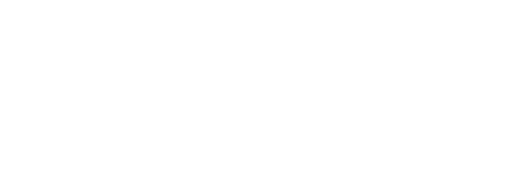
t = 0.00 s
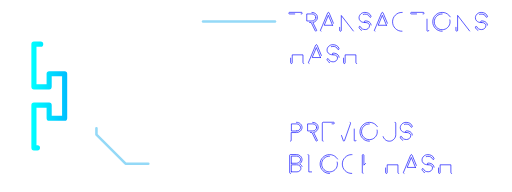
t = 0.71 s
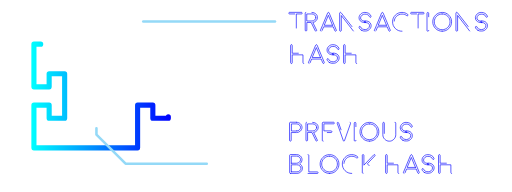
t = 1.42 s
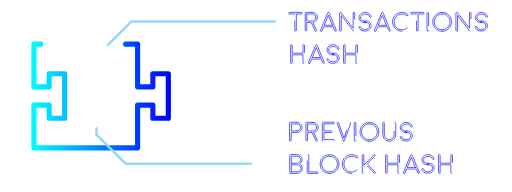
t = 2.13 s
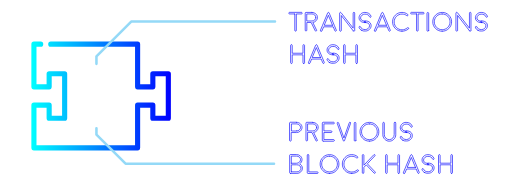
t = 2.83 s
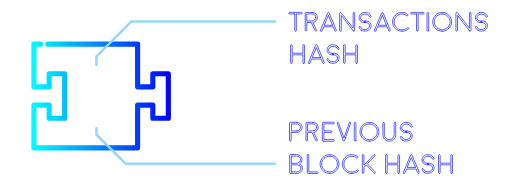
t = 3.00 s

The animated SVG that drew these frames (rendered in a browser with its animation timeline set to each time). Animation: 2 CSS @keyframes rules; one cycle of 3.00 s.

<!--?xml version="1.0" encoding="utf-8"?-->
<!-- Generator: Adobe Illustrator 18.0.0, SVG Export Plug-In . SVG Version: 6.00 Build 0)  -->

<svg version="1.1" id="Layer_1" xmlns="http://www.w3.org/2000/svg" xmlns:xlink="http://www.w3.org/1999/xlink" x="0px" y="0px" viewBox="0 0 800 300" enable-background="new 0 0 800 300" xml:space="preserve" style="">
<linearGradient id="SVGID_1_" gradientUnits="userSpaceOnUse" x1="49" y1="150" x2="267" y2="150">
	<stop offset="0" style="stop-color:#00FFFF"></stop>
	<stop offset="1" style="stop-color:#0000FF"></stop>
</linearGradient>
<path fill="none" stroke="url(#SVGID_1_)" stroke-width="8" stroke-linecap="round" stroke-linejoin="round" stroke-miterlimit="10" d="M63.6,69L53,69L53,135.7L76.8,135.7L76.8,115.3L101,115.3L101,184.7L76.8,184.7L76.8,164.3L53,164.3L53,231L215,231L215,164.3L
	238.8,164.3L238.8,184.7L263,184.7L263,115.3L238.8,115.3L238.8,135.7L215,135.7L215,69L74.5,69" class="FJraDLmA_0"></path>
<path fill="none" width="331.5" height="99.3" d="M450.5 19.3 L782 19.3 L782 118.6 L450.5 118.6 Z" class="FJraDLmA_1"></path>
<text transform="matrix(1 0 0 1 450.5 48.7824)" display="none"><tspan x="0" y="0" display="inline" fill="none" stroke="#0000FF" stroke-linecap="round" stroke-linejoin="round" stroke-miterlimit="10" font-family="'Moon-Light'" font-size="42">transactions </tspan><tspan x="0" y="50.4" display="inline" fill="none" stroke="#0000FF" stroke-linecap="round" stroke-linejoin="round" stroke-miterlimit="10" font-family="'Moon-Light'" font-size="42">hash</tspan></text>
<g>
	<path fill="none" stroke="#0000FF" stroke-linecap="round" stroke-linejoin="round" stroke-miterlimit="10" d="M463.3,191.1
		c2.4,0,4.4,0.8,6.1,2.4c1.7,1.6,2.5,3.4,2.5,5.6c0,2.1-0.8,4-2.4,5.5c-1.6,1.5-3.5,2.4-5.8,2.5c-0.1,0-0.1,0-0.2,0h-0.2
		c0,0-0.1,0-0.1,0c0,0,0,0-0.1,0h-8.1v12.2c0,0.3-0.1,0.6-0.4,0.9c-0.2,0.2-0.5,0.4-0.9,0.4s-0.6-0.1-0.9-0.4
		c-0.2-0.2-0.4-0.5-0.4-0.9v-27c0-0.3,0.1-0.6,0.4-0.9c0.2-0.2,0.5-0.4,0.9-0.4H463.3z M463.5,204.7c1.7,0,3.1-0.6,4.3-1.7
		c1.2-1.1,1.8-2.4,1.8-3.9c0-1.5-0.6-2.8-1.8-3.9s-2.7-1.6-4.4-1.6h-8.1v11.1H463.5z" class="FJraDLmA_2"></path>
	<path fill="none" stroke="#0000FF" stroke-linecap="round" stroke-linejoin="round" stroke-miterlimit="10" d="M488.6,191.2
		c2.4,0,4.4,0.8,6.1,2.3c1.7,1.5,2.5,3.4,2.5,5.6c0,1.9-0.7,3.7-2.1,5.1c-1.3,1.5-3,2.4-5.1,2.7l5.8,11.9c0.2,0.3,0.2,0.6,0.1,0.9
		s-0.3,0.5-0.6,0.7c-0.2,0.1-0.3,0.1-0.5,0.1c-0.5,0-0.9-0.2-1.1-0.7l-6.3-12.9h-6.8v12.1c0,0.3-0.1,0.6-0.4,0.9
		c-0.2,0.2-0.5,0.3-0.9,0.3c-0.3,0-0.6-0.1-0.9-0.3c-0.2-0.2-0.3-0.5-0.3-0.9v-26.7c0-0.3,0.1-0.6,0.3-0.9c0.2-0.2,0.5-0.3,0.9-0.3
		H488.6z M494.8,199.1c0-1.5-0.6-2.8-1.8-3.9c-1.2-1.1-2.7-1.6-4.3-1.6h-8.1v11h8.2c1.7,0,3.1-0.6,4.2-1.6
		C494.2,201.9,494.8,200.6,494.8,199.1z" class="FJraDLmA_3"></path>
	<path fill="none" stroke="#0000FF" stroke-linecap="round" stroke-linejoin="round" stroke-miterlimit="10" d="M504.9,220.6
		c-0.3,0-0.6-0.1-0.9-0.4c-0.2-0.2-0.4-0.5-0.4-0.9v-27c0-0.3,0.1-0.6,0.4-0.9c0.2-0.3,0.5-0.4,0.9-0.4l16.3,0
		c0.3,0,0.6,0.1,0.9,0.4c0.2,0.2,0.4,0.5,0.4,0.9c0,0.3-0.1,0.6-0.4,0.9c-0.2,0.2-0.5,0.3-0.9,0.3l-15.1,0v11h11.3
		c0.3,0,0.6,0.1,0.9,0.4c0.2,0.2,0.4,0.5,0.4,0.9s-0.1,0.6-0.4,0.9c-0.2,0.2-0.5,0.4-0.9,0.4h-11.3v11h15.1c0.3,0,0.6,0.1,0.9,0.4
		c0.2,0.2,0.4,0.5,0.4,0.9s-0.1,0.6-0.4,0.9c-0.2,0.2-0.5,0.4-0.9,0.4H504.9z" class="FJraDLmA_4"></path>
	<path fill="none" stroke="#0000FF" stroke-linecap="round" stroke-linejoin="round" stroke-miterlimit="10" d="M547.1,191.2
		c0.3,0.1,0.5,0.3,0.7,0.6c0.1,0.3,0.2,0.6,0,0.9l-9.5,27c0,0,0,0,0,0.1c0,0,0,0,0,0.1c0,0.1-0.1,0.1-0.1,0.1c0,0.1,0,0.1,0,0
		c0,0.1-0.1,0.1-0.1,0.2c0,0,0,0,0,0c0,0-0.1,0.1-0.1,0.1c0,0-0.1,0-0.1,0c0,0-0.1,0.1-0.1,0.1h0l0,0c0,0,0,0,0,0s-0.1,0-0.1,0
		c-0.1,0-0.1,0-0.1,0c-0.1,0-0.1,0-0.2,0c-0.1,0-0.1,0-0.2,0c0,0,0,0-0.1,0c-0.1,0-0.1,0-0.1,0c0,0,0,0,0,0l0,0h0
		c-0.1,0-0.1-0.1-0.2-0.1c0,0,0,0-0.1,0c0,0-0.1-0.1-0.1-0.1c0,0-0.1-0.1,0,0c-0.1-0.1-0.1-0.1-0.1-0.2l0,0v0c0,0-0.1-0.1-0.1-0.1
		c0,0,0,0,0-0.1c0-0.1,0-0.1,0-0.1l-9.5-27c-0.1-0.3-0.1-0.6,0-0.9c0.2-0.3,0.4-0.5,0.7-0.6c0.3-0.1,0.6-0.1,0.9,0.1
		c0.3,0.1,0.5,0.4,0.6,0.7l8.3,23.7l8.3-23.7c0.1-0.3,0.3-0.6,0.6-0.7c0.3-0.2,0.5-0.2,0.5-0.2S546.8,191.1,547.1,191.2z" class="FJraDLmA_5"></path>
	<path fill="none" stroke="#0000FF" stroke-linecap="round" stroke-linejoin="round" stroke-miterlimit="10" d="M556.1,219.3
		c0,0.3-0.1,0.6-0.4,0.9c-0.2,0.2-0.5,0.4-0.9,0.4s-0.6-0.1-0.9-0.4c-0.2-0.2-0.4-0.5-0.4-0.9v-26.9c0-0.3,0.1-0.6,0.4-0.9
		c0.2-0.2,0.5-0.4,0.9-0.4s0.6,0.1,0.9,0.4c0.2,0.2,0.4,0.5,0.4,0.9V219.3z" class="FJraDLmA_6"></path>
	<path fill="none" stroke="#0000FF" stroke-linecap="round" stroke-linejoin="round" stroke-miterlimit="10" d="M577.2,220.6
		c-4.1,0-7.5-1.4-10.4-4.3s-4.3-6.3-4.3-10.4s1.4-7.5,4.3-10.4s6.3-4.3,10.4-4.3s7.5,1.4,10.4,4.3s4.3,6.3,4.3,10.4
		s-1.4,7.5-4.3,10.4S581.2,220.6,577.2,220.6z M577.2,193.6c-3.4,0-6.3,1.2-8.7,3.6c-2.4,2.4-3.6,5.3-3.6,8.7s1.2,6.3,3.6,8.7
		s5.3,3.6,8.7,3.6s6.3-1.2,8.7-3.6c2.4-2.4,3.6-5.3,3.6-8.7s-1.2-6.3-3.6-8.7C583.4,194.8,580.5,193.6,577.2,193.6z" class="FJraDLmA_7"></path>
	<path fill="none" stroke="#0000FF" stroke-linecap="round" stroke-linejoin="round" stroke-miterlimit="10" d="M617.2,191.2
		c0.3,0,0.6,0.1,0.9,0.3c0.2,0.2,0.3,0.5,0.3,0.9v18.1c0,2.8-1,5.1-3,7.1s-4.3,3-7.1,3s-5.1-1-7.1-3s-3-4.3-3-7.1v-18.1
		c0-0.3,0.1-0.6,0.3-0.9s0.5-0.3,0.9-0.3c0.3,0,0.6,0.1,0.8,0.3s0.3,0.5,0.3,0.9v18.1c0,2.1,0.8,3.9,2.3,5.4
		c1.5,1.5,3.3,2.3,5.4,2.3c2.1,0,3.9-0.8,5.4-2.3c1.5-1.5,2.3-3.3,2.3-5.4v-18.1c0-0.3,0.1-0.6,0.3-0.9S616.9,191.2,617.2,191.2z" class="FJraDLmA_8"></path>
	<path fill="none" stroke="#0000FF" stroke-linecap="round" stroke-linejoin="round" stroke-miterlimit="10" d="M634.7,207.1
		c-3.3,0-5.8-1-7.4-2.7c-1.3-1.4-2-3.1-1.9-4.9c0.1-2.3,1-4.3,2.8-5.9c1.8-1.6,3.8-2.4,6.3-2.4c2.2,0,4.1,0.5,5.8,1.4
		c2,1.1,3.3,2.6,3.9,4.7c0.1,0.3,0,0.6-0.1,0.9c-0.2,0.3-0.4,0.5-0.8,0.6c-0.3,0.1-0.6,0.1-0.9-0.1c-0.3-0.2-0.5-0.4-0.6-0.7
		c-0.4-1.4-1.3-2.5-2.9-3.2c-1.3-0.6-2.8-0.9-4.4-0.9c-1.8,0-3.3,0.6-4.6,1.7s-2,2.6-2.1,4.2c-0.1,1.2,0.4,2.2,1.2,3.1
		c1.2,1.3,3.1,1.9,5.7,2c0.3,0,0.6,0.1,0.9,0.4c0.2,0.2,0.3,0.5,0.3,0.9c0,0.3-0.1,0.6-0.4,0.8C635.3,206.9,635,207.1,634.7,207.1
		L634.7,207.1z M629.3,219.2c-2-1.1-3.3-2.6-3.9-4.7c-0.1-0.3,0-0.6,0.1-0.9c0.2-0.3,0.4-0.5,0.8-0.6c0.3-0.1,0.6,0,0.9,0.1
		c0.3,0.2,0.5,0.4,0.6,0.7c0.4,1.4,1.3,2.5,2.9,3.3c1.3,0.6,2.8,0.9,4.4,0.9c1.8,0,3.3-0.6,4.6-1.7s2-2.5,2.1-4.2
		c0.1-1.2-0.4-2.2-1.2-3.2c-1.2-1.3-3.1-1.9-5.7-2c-0.3,0-0.6-0.1-0.9-0.4s-0.3-0.5-0.3-0.9c0-0.3,0.1-0.6,0.4-0.9
		c0.2-0.2,0.5-0.3,0.9-0.3c3.3,0.1,5.8,1,7.4,2.7c1.3,1.4,2,3,1.9,4.9c-0.1,2.3-1,4.3-2.8,5.9c-1.8,1.6-3.8,2.4-6.3,2.4
		C632.9,220.6,631,220.1,629.3,219.2z" class="FJraDLmA_9"></path>
	<path fill="none" stroke="#0000FF" stroke-linecap="round" stroke-linejoin="round" stroke-miterlimit="10" d="M453.9,271
		c-0.3,0-0.6-0.1-0.9-0.4c-0.2-0.2-0.4-0.5-0.4-0.9v-26.9c0-0.3,0.1-0.6,0.3-0.9c0.2-0.2,0.5-0.4,0.9-0.4l9.5,0
		c2.4,0,4.5,0.8,6.1,2.3c1.7,1.5,2.5,3.4,2.5,5.6c0,1.4-0.3,2.6-1,3.8c-0.7,1.2-1.6,2.1-2.7,2.9c1.3,0.7,2.4,1.6,3.1,2.8
		c0.8,1.2,1.2,2.6,1.2,4c0,2.2-0.8,4.1-2.5,5.6c-1.7,1.6-3.7,2.4-6.1,2.4H453.9z M455.2,255.1l8.2,0c1.7,0,3.2-0.6,4.4-1.7
		s1.8-2.4,1.8-4c0-1.5-0.6-2.8-1.8-3.9c-1.2-1-2.7-1.6-4.4-1.6l-8.2,0V255.1z M455.2,268.5h8.8c1.7,0,3.2-0.5,4.4-1.6
		c1.2-1.1,1.8-2.4,1.8-3.9s-0.6-2.8-1.8-3.9c-1.2-1.1-2.6-1.6-4.4-1.6c-0.1,0-0.1,0-0.2,0c-0.1,0-0.3,0-0.4,0h-8.2V268.5z" class="FJraDLmA_10"></path>
	<path fill="none" stroke="#0000FF" stroke-linecap="round" stroke-linejoin="round" stroke-miterlimit="10" d="M481.3,241.6
		c0.3,0,0.6,0.1,0.9,0.4c0.2,0.2,0.3,0.5,0.3,0.9v25.7h13.3c0.3,0,0.6,0.1,0.9,0.3c0.2,0.2,0.4,0.5,0.4,0.9c0,0.3-0.1,0.6-0.4,0.9
		c-0.2,0.2-0.5,0.3-0.9,0.3h-14.5c-0.3,0-0.6-0.1-0.9-0.3c-0.2-0.2-0.3-0.5-0.3-0.9v-26.9c0-0.3,0.1-0.6,0.3-0.9
		C480.7,241.7,481,241.6,481.3,241.6z" class="FJraDLmA_11"></path>
	<path fill="none" stroke="#0000FF" stroke-linecap="round" stroke-linejoin="round" stroke-miterlimit="10" d="M514.9,271
		c-4.1,0-7.5-1.4-10.4-4.3s-4.3-6.3-4.3-10.4s1.4-7.5,4.3-10.4s6.3-4.3,10.4-4.3s7.5,1.4,10.4,4.3s4.3,6.3,4.3,10.4
		s-1.4,7.5-4.3,10.4S519,271,514.9,271z M514.9,244c-3.4,0-6.3,1.2-8.7,3.6c-2.4,2.4-3.6,5.3-3.6,8.7s1.2,6.3,3.6,8.7
		s5.3,3.6,8.7,3.6s6.3-1.2,8.7-3.6c2.4-2.4,3.6-5.3,3.6-8.7s-1.2-6.3-3.6-8.7C521.2,245.2,518.3,244,514.9,244z" class="FJraDLmA_12"></path>
	<path fill="none" stroke="#0000FF" stroke-linecap="round" stroke-linejoin="round" stroke-miterlimit="10" d="M549.6,271
		c-4.1,0-7.5-1.4-10.4-4.3c-2.9-2.9-4.3-6.3-4.3-10.4c0-4.1,1.4-7.5,4.3-10.4c2.9-2.9,6.3-4.3,10.4-4.3c3.3,0,6.3,1,9,3.1
		c0.3,0.2,0.4,0.5,0.5,0.8s0,0.6-0.2,0.9c-0.2,0.3-0.5,0.4-0.8,0.5c-0.3,0.1-0.6,0-0.9-0.2c-2.2-1.7-4.7-2.5-7.5-2.5
		c-3.4,0-6.3,1.2-8.7,3.6s-3.6,5.3-3.6,8.7c0,3.4,1.2,6.3,3.6,8.7s5.3,3.6,8.7,3.6c3.2,0,5.9-1.1,8.3-3.2c0.2-0.2,0.5-0.3,0.9-0.3
		s0.6,0.2,0.9,0.4c0.2,0.2,0.3,0.5,0.3,0.9s-0.2,0.6-0.4,0.9C556.7,269.7,553.4,271,549.6,271z" class="FJraDLmA_13"></path>
	<path fill="none" stroke="#0000FF" stroke-linecap="round" stroke-linejoin="round" stroke-miterlimit="10" d="M567.3,270.8
		c-0.3,0-0.6-0.1-0.9-0.4c-0.2-0.2-0.3-0.5-0.3-0.9v-26.8c0-0.3,0.1-0.6,0.3-0.9c0.2-0.2,0.5-0.3,0.9-0.3c0.3,0,0.6,0.1,0.9,0.3
		c0.2,0.2,0.4,0.5,0.4,0.9v15.4l15.4-16.2c0.2-0.2,0.5-0.4,0.8-0.4c0.3,0,0.6,0.1,0.9,0.3s0.4,0.5,0.4,0.8c0,0.3-0.1,0.6-0.3,0.9
		l-11.8,12.4l12.2,12.8c0.2,0.2,0.3,0.5,0.3,0.9c0,0.3-0.1,0.6-0.4,0.9c-0.2,0.2-0.5,0.3-0.8,0.3c-0.3,0-0.6-0.1-0.9-0.4l-12.1-12.8
		l-3.7,3.9v7.8c0,0.3-0.1,0.6-0.4,0.9C567.9,270.6,567.6,270.8,567.3,270.8z" class="FJraDLmA_14"></path>
	<path fill="none" stroke="#0000FF" stroke-linecap="round" stroke-linejoin="round" stroke-miterlimit="10" d="M623,271
		c-0.3,0-0.6-0.1-0.9-0.4c-0.2-0.2-0.3-0.5-0.3-0.9v-12.2H605v12.2c0,0.3-0.1,0.6-0.3,0.9c-0.2,0.2-0.5,0.4-0.9,0.4
		s-0.6-0.1-0.9-0.4c-0.2-0.2-0.4-0.5-0.4-0.9v-26.9c0-0.3,0.1-0.6,0.4-0.9c0.2-0.2,0.5-0.4,0.9-0.4s0.6,0.1,0.9,0.4
		c0.2,0.2,0.3,0.5,0.3,0.9V255h16.8v-12.2c0-0.3,0.1-0.6,0.3-0.9c0.2-0.2,0.5-0.4,0.9-0.4s0.6,0.1,0.9,0.4c0.2,0.2,0.4,0.5,0.4,0.9
		v26.9c0,0.3-0.1,0.6-0.4,0.9C623.6,270.8,623.3,271,623,271z" class="FJraDLmA_15"></path>
	<path fill="none" stroke="#0000FF" stroke-linecap="round" stroke-linejoin="round" stroke-miterlimit="10" d="M631.1,270.9
		c-0.3-0.1-0.5-0.3-0.7-0.7c-0.1-0.3-0.1-0.6,0-0.9l2.9-6.9v0l8.3-20c0-0.1,0.1-0.1,0.1-0.2l0.1-0.1c0-0.1,0.1-0.1,0.1-0.1
		s0,0,0.1-0.1c0.1-0.1,0.1-0.1,0.1-0.1c0.1-0.1,0.3-0.2,0.4-0.2h0.1c0.1,0,0.1,0,0.1,0s0.1,0,0.1,0c0.1,0,0.1,0,0.1,0
		c0.2,0,0.3,0.1,0.5,0.2l0.1,0.1c0.1,0.1,0.1,0.1,0.1,0.1c0,0,0,0,0.1,0.1c0.1,0.1,0.1,0.1,0.1,0.1c0,0.1,0.1,0.2,0.1,0.2l8.3,20v0
		l2.9,6.9c0.1,0.3,0.1,0.6,0,0.9c-0.1,0.3-0.3,0.5-0.7,0.7c-0.2,0.1-0.3,0.1-0.5,0.1c-0.5,0-0.9-0.3-1.1-0.8l-2.5-6.1h-15l-2.5,6.1
		c-0.2,0.5-0.6,0.8-1.1,0.8c-0.2,0-0.2,0-0.2,0S631.2,270.9,631.1,270.9z M649.2,261.6l-6.5-15.6l-6.5,15.6H649.2z" class="FJraDLmA_16"></path>
	<path fill="none" stroke="#0000FF" stroke-linecap="round" stroke-linejoin="round" stroke-miterlimit="10" d="M668.7,257.5
		c-3.3,0-5.8-1-7.4-2.7c-1.3-1.4-2-3.1-1.9-4.9c0.1-2.3,1-4.3,2.8-5.9c1.8-1.6,3.8-2.4,6.3-2.4c2.2,0,4.1,0.5,5.8,1.4
		c2,1.1,3.3,2.6,3.9,4.7c0.1,0.3,0,0.6-0.1,0.9c-0.2,0.3-0.4,0.5-0.8,0.6c-0.3,0.1-0.6,0.1-0.9-0.1c-0.3-0.2-0.5-0.4-0.6-0.7
		c-0.4-1.4-1.3-2.5-2.9-3.2c-1.3-0.6-2.8-0.9-4.4-0.9c-1.8,0-3.3,0.6-4.6,1.7s-2,2.6-2.1,4.2c-0.1,1.2,0.4,2.2,1.2,3.1
		c1.2,1.3,3.1,1.9,5.7,2c0.3,0,0.6,0.1,0.9,0.4c0.2,0.2,0.3,0.5,0.3,0.9c0,0.3-0.1,0.6-0.4,0.8C669.3,257.3,669,257.5,668.7,257.5
		L668.7,257.5z M663.3,269.6c-2-1.1-3.3-2.6-3.9-4.7c-0.1-0.3,0-0.6,0.1-0.9c0.2-0.3,0.4-0.5,0.8-0.6c0.3-0.1,0.6,0,0.9,0.1
		c0.3,0.2,0.5,0.4,0.6,0.7c0.4,1.4,1.3,2.5,2.9,3.3c1.3,0.6,2.8,0.9,4.4,0.9c1.8,0,3.3-0.6,4.6-1.7s2-2.5,2.1-4.2
		c0.1-1.2-0.4-2.2-1.2-3.2c-1.2-1.3-3.1-1.9-5.7-2c-0.3,0-0.6-0.1-0.9-0.4s-0.3-0.5-0.3-0.9c0-0.3,0.1-0.6,0.4-0.9
		c0.2-0.2,0.5-0.3,0.9-0.3c3.3,0.1,5.8,1,7.4,2.7c1.3,1.4,2,3,1.9,4.9c-0.1,2.3-1,4.3-2.8,5.9c-1.8,1.6-3.8,2.4-6.3,2.4
		C666.9,271,665,270.5,663.3,269.6z" class="FJraDLmA_17"></path>
	<path fill="none" stroke="#0000FF" stroke-linecap="round" stroke-linejoin="round" stroke-miterlimit="10" d="M705.7,271
		c-0.3,0-0.6-0.1-0.9-0.4c-0.2-0.2-0.3-0.5-0.3-0.9v-12.2h-16.8v12.2c0,0.3-0.1,0.6-0.3,0.9c-0.2,0.2-0.5,0.4-0.9,0.4
		s-0.6-0.1-0.9-0.4c-0.2-0.2-0.4-0.5-0.4-0.9v-26.9c0-0.3,0.1-0.6,0.4-0.9c0.2-0.2,0.5-0.4,0.9-0.4s0.6,0.1,0.9,0.4
		c0.2,0.2,0.3,0.5,0.3,0.9V255h16.8v-12.2c0-0.3,0.1-0.6,0.3-0.9c0.2-0.2,0.5-0.4,0.9-0.4s0.6,0.1,0.9,0.4c0.2,0.2,0.4,0.5,0.4,0.9
		v26.9c0,0.3-0.1,0.6-0.4,0.9C706.3,270.8,706,271,705.7,271z" class="FJraDLmA_18"></path>
</g>
<path fill="none" stroke="#94D9F7" stroke-width="4" stroke-linecap="round" stroke-linejoin="round" stroke-miterlimit="10" d="M429.7,33.7L205,33.7L150.7,88L150.7,101" class="FJraDLmA_19"></path>
<path fill="none" stroke="#94D9F7" stroke-width="4" stroke-linecap="round" stroke-linejoin="round" stroke-miterlimit="10" d="M150.7,200.3L150.7,210.3L196.2,255.8L429.7,255.8" class="FJraDLmA_20"></path>
<path fill="none" width="331.5" height="99.3" d="M450.5 19.3 L782 19.3 L782 118.6 L450.5 118.6 Z" class="FJraDLmA_21"></path>
<text transform="matrix(1 0 0 1 450.5 48.7824)" display="none"><tspan x="0" y="0" display="inline" fill="none" stroke="#0000FF" stroke-linecap="round" stroke-linejoin="round" stroke-miterlimit="10" font-family="'Moon-Light'" font-size="42">transactions </tspan><tspan x="0" y="50.4" display="inline" fill="none" stroke="#0000FF" stroke-linecap="round" stroke-linejoin="round" stroke-miterlimit="10" font-family="'Moon-Light'" font-size="42">hash</tspan></text>
<g>
	<path fill="none" stroke="#0000FF" stroke-linecap="round" stroke-linejoin="round" stroke-miterlimit="10" d="M460.5,21.8h-8.1
		c-0.3,0-0.6-0.1-0.9-0.3c-0.2-0.2-0.3-0.5-0.3-0.9s0.1-0.6,0.3-0.9c0.2-0.2,0.5-0.4,0.9-0.4h18.6c0.3,0,0.6,0.1,0.9,0.4
		c0.2,0.2,0.4,0.5,0.4,0.9s-0.1,0.6-0.4,0.9c-0.2,0.2-0.5,0.3-0.9,0.3H463v25.7c0,0.3-0.1,0.6-0.3,0.9c-0.2,0.2-0.5,0.3-0.9,0.3
		c-0.3,0-0.6-0.1-0.9-0.3c-0.2-0.2-0.3-0.5-0.3-0.9V21.8z" class="FJraDLmA_22"></path>
	<path fill="none" stroke="#0000FF" stroke-linecap="round" stroke-linejoin="round" stroke-miterlimit="10" d="M487.4,19.4
		c2.4,0,4.4,0.8,6.1,2.3c1.7,1.5,2.5,3.4,2.5,5.6c0,1.9-0.7,3.7-2.1,5.1c-1.3,1.5-3,2.4-5.1,2.7l5.8,11.9c0.2,0.3,0.2,0.6,0.1,0.9
		s-0.3,0.5-0.6,0.7c-0.2,0.1-0.3,0.1-0.5,0.1c-0.5,0-0.9-0.2-1.1-0.7l-6.3-12.9h-6.8v12.1c0,0.3-0.1,0.6-0.4,0.9
		c-0.2,0.2-0.5,0.3-0.9,0.3c-0.3,0-0.6-0.1-0.9-0.3c-0.2-0.2-0.3-0.5-0.3-0.9V20.6c0-0.3,0.1-0.6,0.3-0.9c0.2-0.2,0.5-0.3,0.9-0.3
		H487.4z M493.5,27.3c0-1.5-0.6-2.8-1.8-3.9c-1.2-1.1-2.7-1.6-4.3-1.6h-8.1v11h8.2c1.7,0,3.1-0.6,4.2-1.6
		C493,30.1,493.5,28.8,493.5,27.3z" class="FJraDLmA_23"></path>
	<path fill="none" stroke="#0000FF" stroke-linecap="round" stroke-linejoin="round" stroke-miterlimit="10" d="M501.5,48.7
		c-0.3-0.1-0.5-0.3-0.7-0.7c-0.1-0.3-0.1-0.6,0-0.9l2.9-6.9v0l8.3-20c0-0.1,0.1-0.1,0.1-0.2l0.1-0.1c0-0.1,0.1-0.1,0.1-0.1
		s0,0,0.1-0.1c0.1-0.1,0.1-0.1,0.1-0.1c0.1-0.1,0.3-0.2,0.4-0.2h0.1c0.1,0,0.1,0,0.1,0s0.1,0,0.1,0c0.1,0,0.1,0,0.1,0
		c0.2,0,0.3,0.1,0.5,0.2l0.1,0.1c0.1,0.1,0.1,0.1,0.1,0.1c0,0,0,0,0.1,0.1c0.1,0.1,0.1,0.1,0.1,0.1c0,0.1,0.1,0.2,0.1,0.2l8.3,20v0
		l2.9,6.9c0.1,0.3,0.1,0.6,0,0.9c-0.1,0.3-0.3,0.5-0.7,0.7c-0.2,0.1-0.3,0.1-0.5,0.1c-0.5,0-0.9-0.3-1.1-0.8l-2.5-6.1h-15l-2.5,6.1
		c-0.2,0.5-0.6,0.8-1.1,0.8c-0.2,0-0.2,0-0.2,0S501.7,48.7,501.5,48.7z M519.6,39.5l-6.5-15.6l-6.5,15.6H519.6z" class="FJraDLmA_24"></path>
	<path fill="none" stroke="#0000FF" stroke-linecap="round" stroke-linejoin="round" stroke-miterlimit="10" d="M552.1,48.4
		L552.1,48.4L552.1,48.4l-18.8-24.2v23.4c0,0.3-0.1,0.6-0.4,0.9c-0.2,0.2-0.5,0.4-0.9,0.4s-0.6-0.1-0.9-0.4
		c-0.2-0.2-0.4-0.5-0.4-0.9v-27c0-0.6,0.3-1,0.8-1.2c0.6-0.2,1-0.1,1.4,0.4L551.8,44V20.5c0-0.3,0.1-0.6,0.3-0.9
		c0.2-0.2,0.5-0.4,0.9-0.4c0.3,0,0.6,0.1,0.9,0.4c0.2,0.2,0.3,0.5,0.3,0.9v27c0,0,0,0,0,0.1c0,0,0,0.1,0,0.1c0,0,0,0.1,0,0.1
		c0,0.1,0,0.1,0,0.1s0,0.1,0,0.1s0,0.1-0.1,0.1c0,0,0,0.1-0.1,0.1s-0.1,0.1-0.1,0.1c0,0,0,0-0.1,0.1c-0.1,0.1-0.1,0.1-0.1,0
		c0,0,0,0,0,0c0,0,0,0-0.1,0c0,0-0.1,0-0.1,0.1c0,0-0.1,0-0.1,0c0,0-0.1,0-0.1,0c0,0-0.1,0-0.1,0c-0.1,0-0.2,0-0.2,0
		c-0.1,0-0.2,0-0.2,0l-0.1,0c-0.1,0-0.1,0-0.2-0.1c0,0,0,0-0.1-0.1c-0.1,0-0.1-0.1-0.1-0.1c0,0,0,0-0.1-0.1
		C552.1,48.4,552.1,48.4,552.1,48.4C552.1,48.4,552.1,48.4,552.1,48.4z" class="FJraDLmA_25"></path>
	<path fill="none" stroke="#0000FF" stroke-linecap="round" stroke-linejoin="round" stroke-miterlimit="10" d="M570.3,35.3
		c-3.3,0-5.8-1-7.4-2.7c-1.3-1.4-2-3.1-1.9-4.9c0.1-2.3,1-4.3,2.8-5.9c1.8-1.6,3.8-2.4,6.3-2.4c2.2,0,4.1,0.5,5.8,1.4
		c2,1.1,3.3,2.6,3.9,4.7c0.1,0.3,0,0.6-0.1,0.9c-0.2,0.3-0.4,0.5-0.8,0.6c-0.3,0.1-0.6,0.1-0.9-0.1c-0.3-0.2-0.5-0.4-0.6-0.7
		c-0.4-1.4-1.3-2.5-2.9-3.2c-1.3-0.6-2.8-0.9-4.4-0.9c-1.8,0-3.3,0.6-4.6,1.7s-2,2.6-2.1,4.2c-0.1,1.2,0.4,2.2,1.2,3.1
		c1.2,1.3,3.1,1.9,5.7,2c0.3,0,0.6,0.1,0.9,0.4c0.2,0.2,0.3,0.5,0.3,0.9c0,0.3-0.1,0.6-0.4,0.8C571,35.2,570.7,35.3,570.3,35.3
		L570.3,35.3z M564.9,47.4c-2-1.1-3.3-2.6-3.9-4.7c-0.1-0.3,0-0.6,0.1-0.9c0.2-0.3,0.4-0.5,0.8-0.6c0.3-0.1,0.6,0,0.9,0.1
		c0.3,0.2,0.5,0.4,0.6,0.7c0.4,1.4,1.3,2.5,2.9,3.3c1.3,0.6,2.8,0.9,4.4,0.9c1.8,0,3.3-0.6,4.6-1.7s2-2.5,2.1-4.2
		c0.1-1.2-0.4-2.2-1.2-3.2c-1.2-1.3-3.1-1.9-5.7-2c-0.3,0-0.6-0.1-0.9-0.4s-0.3-0.5-0.3-0.9c0-0.3,0.1-0.6,0.4-0.9
		c0.2-0.2,0.5-0.3,0.9-0.3c3.3,0.1,5.8,1,7.4,2.7c1.3,1.4,2,3,1.9,4.9c-0.1,2.3-1,4.3-2.8,5.9c-1.8,1.6-3.8,2.4-6.3,2.4
		C568.5,48.8,566.6,48.3,564.9,47.4z" class="FJraDLmA_26"></path>
	<path fill="none" stroke="#0000FF" stroke-linecap="round" stroke-linejoin="round" stroke-miterlimit="10" d="M585.8,48.7
		c-0.3-0.1-0.5-0.3-0.7-0.7c-0.1-0.3-0.1-0.6,0-0.9l2.9-6.9v0l8.3-20c0-0.1,0.1-0.1,0.1-0.2l0.1-0.1c0-0.1,0.1-0.1,0.1-0.1
		s0,0,0.1-0.1c0.1-0.1,0.1-0.1,0.1-0.1c0.1-0.1,0.3-0.2,0.4-0.2h0.1c0.1,0,0.1,0,0.1,0s0.1,0,0.1,0c0.1,0,0.1,0,0.1,0
		c0.2,0,0.3,0.1,0.5,0.2l0.1,0.1c0.1,0.1,0.1,0.1,0.1,0.1c0,0,0,0,0.1,0.1c0.1,0.1,0.1,0.1,0.1,0.1c0,0.1,0.1,0.2,0.1,0.2l8.3,20v0
		l2.9,6.9c0.1,0.3,0.1,0.6,0,0.9c-0.1,0.3-0.3,0.5-0.7,0.7c-0.2,0.1-0.3,0.1-0.5,0.1c-0.5,0-0.9-0.3-1.1-0.8l-2.5-6.1h-15l-2.5,6.1
		c-0.2,0.5-0.6,0.8-1.1,0.8c-0.2,0-0.2,0-0.2,0S585.9,48.7,585.8,48.7z M603.9,39.5l-6.5-15.6l-6.5,15.6H603.9z" class="FJraDLmA_27"></path>
	<path fill="none" stroke="#0000FF" stroke-linecap="round" stroke-linejoin="round" stroke-miterlimit="10" d="M628.1,48.8
		c-4.1,0-7.5-1.4-10.4-4.3c-2.9-2.9-4.3-6.3-4.3-10.4c0-4.1,1.4-7.5,4.3-10.4c2.9-2.9,6.3-4.3,10.4-4.3c3.3,0,6.3,1,9,3.1
		c0.3,0.2,0.4,0.5,0.5,0.8s0,0.6-0.2,0.9c-0.2,0.3-0.5,0.4-0.8,0.5c-0.3,0.1-0.6,0-0.9-0.2c-2.2-1.7-4.7-2.5-7.5-2.5
		c-3.4,0-6.3,1.2-8.7,3.6s-3.6,5.3-3.6,8.7c0,3.4,1.2,6.3,3.6,8.7s5.3,3.6,8.7,3.6c3.2,0,5.9-1.1,8.3-3.2c0.2-0.2,0.5-0.3,0.9-0.3
		s0.6,0.2,0.9,0.4c0.2,0.2,0.3,0.5,0.3,0.9s-0.2,0.6-0.4,0.9C635.2,47.5,631.9,48.8,628.1,48.8z" class="FJraDLmA_28"></path>
	<path fill="none" stroke="#0000FF" stroke-linecap="round" stroke-linejoin="round" stroke-miterlimit="10" d="M650.9,21.8h-8.1
		c-0.3,0-0.6-0.1-0.9-0.3c-0.2-0.2-0.3-0.5-0.3-0.9s0.1-0.6,0.3-0.9c0.2-0.2,0.5-0.4,0.9-0.4h18.6c0.3,0,0.6,0.1,0.9,0.4
		c0.2,0.2,0.4,0.5,0.4,0.9s-0.1,0.6-0.4,0.9c-0.2,0.2-0.5,0.3-0.9,0.3h-8.1v25.7c0,0.3-0.1,0.6-0.3,0.9c-0.2,0.2-0.5,0.3-0.9,0.3
		c-0.3,0-0.6-0.1-0.9-0.3c-0.2-0.2-0.3-0.5-0.3-0.9V21.8z" class="FJraDLmA_29"></path>
	<path fill="none" stroke="#0000FF" stroke-linecap="round" stroke-linejoin="round" stroke-miterlimit="10" d="M669.8,47.6
		c0,0.3-0.1,0.6-0.4,0.9c-0.2,0.2-0.5,0.4-0.9,0.4s-0.6-0.1-0.9-0.4c-0.2-0.2-0.4-0.5-0.4-0.9V20.7c0-0.3,0.1-0.6,0.4-0.9
		c0.2-0.2,0.5-0.4,0.9-0.4s0.6,0.1,0.9,0.4c0.2,0.2,0.4,0.5,0.4,0.9V47.6z" class="FJraDLmA_30"></path>
	<path fill="none" stroke="#0000FF" stroke-linecap="round" stroke-linejoin="round" stroke-miterlimit="10" d="M690.9,48.8
		c-4.1,0-7.5-1.4-10.4-4.3s-4.3-6.3-4.3-10.4s1.4-7.5,4.3-10.4s6.3-4.3,10.4-4.3s7.5,1.4,10.4,4.3s4.3,6.3,4.3,10.4
		s-1.4,7.5-4.3,10.4S695,48.8,690.9,48.8z M690.9,21.8c-3.4,0-6.3,1.2-8.7,3.6c-2.4,2.4-3.6,5.3-3.6,8.7s1.2,6.3,3.6,8.7
		s5.3,3.6,8.7,3.6s6.3-1.2,8.7-3.6c2.4-2.4,3.6-5.3,3.6-8.7s-1.2-6.3-3.6-8.7C697.2,23,694.3,21.8,690.9,21.8z" class="FJraDLmA_31"></path>
	<path fill="none" stroke="#0000FF" stroke-linecap="round" stroke-linejoin="round" stroke-miterlimit="10" d="M733.8,48.4
		L733.8,48.4L733.8,48.4L715,24.1v23.4c0,0.3-0.1,0.6-0.4,0.9c-0.2,0.2-0.5,0.4-0.9,0.4s-0.6-0.1-0.9-0.4c-0.2-0.2-0.4-0.5-0.4-0.9
		v-27c0-0.6,0.3-1,0.8-1.2c0.6-0.2,1-0.1,1.4,0.4L733.5,44V20.5c0-0.3,0.1-0.6,0.3-0.9c0.2-0.2,0.5-0.4,0.9-0.4
		c0.3,0,0.6,0.1,0.9,0.4c0.2,0.2,0.3,0.5,0.3,0.9v27c0,0,0,0,0,0.1c0,0,0,0.1,0,0.1c0,0,0,0.1,0,0.1c0,0.1,0,0.1,0,0.1s0,0.1,0,0.1
		s0,0.1-0.1,0.1c0,0,0,0.1-0.1,0.1s-0.1,0.1-0.1,0.1c0,0,0,0-0.1,0.1c-0.1,0.1-0.1,0.1-0.1,0c0,0,0,0,0,0c0,0,0,0-0.1,0
		c0,0-0.1,0-0.1,0.1c0,0-0.1,0-0.1,0c0,0-0.1,0-0.1,0c0,0-0.1,0-0.1,0c-0.1,0-0.2,0-0.2,0c-0.1,0-0.2,0-0.2,0l-0.1,0
		c-0.1,0-0.1,0-0.2-0.1c0,0,0,0-0.1-0.1c-0.1,0-0.1-0.1-0.1-0.1c0,0,0,0-0.1-0.1C733.9,48.4,733.9,48.4,733.8,48.4
		C733.9,48.4,733.9,48.4,733.8,48.4z" class="FJraDLmA_32"></path>
	<path fill="none" stroke="#0000FF" stroke-linecap="round" stroke-linejoin="round" stroke-miterlimit="10" d="M752.1,35.3
		c-3.3,0-5.8-1-7.4-2.7c-1.3-1.4-2-3.1-1.9-4.9c0.1-2.3,1-4.3,2.8-5.9c1.8-1.6,3.8-2.4,6.3-2.4c2.2,0,4.1,0.5,5.8,1.4
		c2,1.1,3.3,2.6,3.9,4.7c0.1,0.3,0,0.6-0.1,0.9c-0.2,0.3-0.4,0.5-0.8,0.6c-0.3,0.1-0.6,0.1-0.9-0.1c-0.3-0.2-0.5-0.4-0.6-0.7
		c-0.4-1.4-1.3-2.5-2.9-3.2c-1.3-0.6-2.8-0.9-4.4-0.9c-1.8,0-3.3,0.6-4.6,1.7s-2,2.6-2.1,4.2c-0.1,1.2,0.4,2.2,1.2,3.1
		c1.2,1.3,3.1,1.9,5.7,2c0.3,0,0.6,0.1,0.9,0.4c0.2,0.2,0.3,0.5,0.3,0.9c0,0.3-0.1,0.6-0.4,0.8C752.7,35.2,752.4,35.3,752.1,35.3
		L752.1,35.3z M746.7,47.4c-2-1.1-3.3-2.6-3.9-4.7c-0.1-0.3,0-0.6,0.1-0.9c0.2-0.3,0.4-0.5,0.8-0.6c0.3-0.1,0.6,0,0.9,0.1
		c0.3,0.2,0.5,0.4,0.6,0.7c0.4,1.4,1.3,2.5,2.9,3.3c1.3,0.6,2.8,0.9,4.4,0.9c1.8,0,3.3-0.6,4.6-1.7s2-2.5,2.1-4.2
		c0.1-1.2-0.4-2.2-1.2-3.2c-1.2-1.3-3.1-1.9-5.7-2c-0.3,0-0.6-0.1-0.9-0.4s-0.3-0.5-0.3-0.9c0-0.3,0.1-0.6,0.4-0.9
		c0.2-0.2,0.5-0.3,0.9-0.3c3.3,0.1,5.8,1,7.4,2.7c1.3,1.4,2,3,1.9,4.9c-0.1,2.3-1,4.3-2.8,5.9c-1.8,1.6-3.8,2.4-6.3,2.4
		C750.3,48.8,748.4,48.3,746.7,47.4z" class="FJraDLmA_33"></path>
	<path fill="none" stroke="#0000FF" stroke-linecap="round" stroke-linejoin="round" stroke-miterlimit="10" d="M474.6,99.2
		c-0.3,0-0.6-0.1-0.9-0.4c-0.2-0.2-0.3-0.5-0.3-0.9V85.7h-16.8V98c0,0.3-0.1,0.6-0.3,0.9c-0.2,0.2-0.5,0.4-0.9,0.4s-0.6-0.1-0.9-0.4
		c-0.2-0.2-0.4-0.5-0.4-0.9V71c0-0.3,0.1-0.6,0.4-0.9c0.2-0.2,0.5-0.4,0.9-0.4s0.6,0.1,0.9,0.4c0.2,0.2,0.3,0.5,0.3,0.9v12.2h16.8
		V71c0-0.3,0.1-0.6,0.3-0.9c0.2-0.2,0.5-0.4,0.9-0.4s0.6,0.1,0.9,0.4c0.2,0.2,0.4,0.5,0.4,0.9V98c0,0.3-0.1,0.6-0.4,0.9
		C475.2,99.1,474.9,99.2,474.6,99.2z" class="FJraDLmA_34"></path>
	<path fill="none" stroke="#0000FF" stroke-linecap="round" stroke-linejoin="round" stroke-miterlimit="10" d="M482.7,99.1
		c-0.3-0.1-0.5-0.3-0.7-0.7c-0.1-0.3-0.1-0.6,0-0.9l2.9-6.9v0l8.3-20c0-0.1,0.1-0.1,0.1-0.2l0.1-0.1c0-0.1,0.1-0.1,0.1-0.1
		s0,0,0.1-0.1c0.1-0.1,0.1-0.1,0.1-0.1c0.1-0.1,0.3-0.2,0.4-0.2h0.1c0.1,0,0.1,0,0.1,0s0.1,0,0.1,0c0.1,0,0.1,0,0.1,0
		c0.2,0,0.3,0.1,0.5,0.2l0.1,0.1c0.1,0.1,0.1,0.1,0.1,0.1c0,0,0,0,0.1,0.1c0.1,0.1,0.1,0.1,0.1,0.1c0,0.1,0.1,0.2,0.1,0.2l8.3,20v0
		l2.9,6.9c0.1,0.3,0.1,0.6,0,0.9c-0.1,0.3-0.3,0.5-0.7,0.7c-0.2,0.1-0.3,0.1-0.5,0.1c-0.5,0-0.9-0.3-1.1-0.8l-2.5-6.1h-15l-2.5,6.1
		c-0.2,0.5-0.6,0.8-1.1,0.8c-0.2,0-0.2,0-0.2,0S482.8,99.1,482.7,99.1z M500.8,89.9l-6.5-15.6l-6.5,15.6H500.8z" class="FJraDLmA_35"></path>
	<path fill="none" stroke="#0000FF" stroke-linecap="round" stroke-linejoin="round" stroke-miterlimit="10" d="M520.3,85.7
		c-3.3,0-5.8-1-7.4-2.7c-1.3-1.4-2-3.1-1.9-4.9c0.1-2.3,1-4.3,2.8-5.9c1.8-1.6,3.8-2.4,6.3-2.4c2.2,0,4.1,0.5,5.8,1.4
		c2,1.1,3.3,2.6,3.9,4.7c0.1,0.3,0,0.6-0.1,0.9c-0.2,0.3-0.4,0.5-0.8,0.6c-0.3,0.1-0.6,0.1-0.9-0.1c-0.3-0.2-0.5-0.4-0.6-0.7
		c-0.4-1.4-1.3-2.5-2.9-3.2c-1.3-0.6-2.8-0.9-4.4-0.9c-1.8,0-3.3,0.6-4.6,1.7s-2,2.6-2.1,4.2c-0.1,1.2,0.4,2.2,1.2,3.1
		c1.2,1.3,3.1,1.9,5.7,2c0.3,0,0.6,0.1,0.9,0.4c0.2,0.2,0.3,0.5,0.3,0.9c0,0.3-0.1,0.6-0.4,0.8C520.9,85.6,520.6,85.7,520.3,85.7
		L520.3,85.7z M514.9,97.8c-2-1.1-3.3-2.6-3.9-4.7c-0.1-0.3,0-0.6,0.1-0.9c0.2-0.3,0.4-0.5,0.8-0.6c0.3-0.1,0.6,0,0.9,0.1
		c0.3,0.2,0.5,0.4,0.6,0.7c0.4,1.4,1.3,2.5,2.9,3.3c1.3,0.6,2.8,0.9,4.4,0.9c1.8,0,3.3-0.6,4.6-1.7s2-2.5,2.1-4.2
		c0.1-1.2-0.4-2.2-1.2-3.2c-1.2-1.3-3.1-1.9-5.7-2c-0.3,0-0.6-0.1-0.9-0.4s-0.3-0.5-0.3-0.9c0-0.3,0.1-0.6,0.4-0.9
		c0.2-0.2,0.5-0.3,0.9-0.3c3.3,0.1,5.8,1,7.4,2.7c1.3,1.4,2,3,1.9,4.9c-0.1,2.3-1,4.3-2.8,5.9c-1.8,1.6-3.8,2.4-6.3,2.4
		C518.5,99.2,516.6,98.7,514.9,97.8z" class="FJraDLmA_36"></path>
	<path fill="none" stroke="#0000FF" stroke-linecap="round" stroke-linejoin="round" stroke-miterlimit="10" d="M557.3,99.2
		c-0.3,0-0.6-0.1-0.9-0.4c-0.2-0.2-0.3-0.5-0.3-0.9V85.7h-16.8V98c0,0.3-0.1,0.6-0.3,0.9c-0.2,0.2-0.5,0.4-0.9,0.4s-0.6-0.1-0.9-0.4
		c-0.2-0.2-0.4-0.5-0.4-0.9V71c0-0.3,0.1-0.6,0.4-0.9c0.2-0.2,0.5-0.4,0.9-0.4s0.6,0.1,0.9,0.4c0.2,0.2,0.3,0.5,0.3,0.9v12.2H556V71
		c0-0.3,0.1-0.6,0.3-0.9c0.2-0.2,0.5-0.4,0.9-0.4s0.6,0.1,0.9,0.4c0.2,0.2,0.4,0.5,0.4,0.9V98c0,0.3-0.1,0.6-0.4,0.9
		C557.9,99.1,557.6,99.2,557.3,99.2z" class="FJraDLmA_37"></path>
</g>
<style data-made-with="vivus-instant">.FJraDLmA_0{stroke-dasharray:993 995;stroke-dashoffset:994;animation:FJraDLmA_draw 3000ms ease-out 0ms forwards;}.FJraDLmA_1{stroke-dasharray:862 864;stroke-dashoffset:863;animation:FJraDLmA_draw 3000ms ease-out 0ms forwards;}.FJraDLmA_2{stroke-dasharray:136 138;stroke-dashoffset:137;animation:FJraDLmA_draw 3000ms ease-out 0ms forwards;}.FJraDLmA_3{stroke-dasharray:163 165;stroke-dashoffset:164;animation:FJraDLmA_draw 3000ms ease-out 0ms forwards;}.FJraDLmA_4{stroke-dasharray:151 153;stroke-dashoffset:152;animation:FJraDLmA_draw 3000ms ease-out 0ms forwards;}.FJraDLmA_5{stroke-dasharray:118 120;stroke-dashoffset:119;animation:FJraDLmA_draw 3000ms ease-out 0ms forwards;}.FJraDLmA_6{stroke-dasharray:62 64;stroke-dashoffset:63;animation:FJraDLmA_draw 3000ms ease-out 0ms forwards;}.FJraDLmA_7{stroke-dasharray:170 172;stroke-dashoffset:171;animation:FJraDLmA_draw 3000ms ease-out 0ms forwards;}.FJraDLmA_8{stroke-dasharray:137 139;stroke-dashoffset:138;animation:FJraDLmA_draw 3000ms ease-out 0ms forwards;}.FJraDLmA_9{stroke-dasharray:152 154;stroke-dashoffset:153;animation:FJraDLmA_draw 3000ms ease-out 0ms forwards;}.FJraDLmA_10{stroke-dasharray:187 189;stroke-dashoffset:188;animation:FJraDLmA_draw 3000ms ease-out 0ms forwards;}.FJraDLmA_11{stroke-dasharray:91 93;stroke-dashoffset:92;animation:FJraDLmA_draw 3000ms ease-out 0ms forwards;}.FJraDLmA_12{stroke-dasharray:171 173;stroke-dashoffset:172;animation:FJraDLmA_draw 3000ms ease-out 0ms forwards;}.FJraDLmA_13{stroke-dasharray:131 133;stroke-dashoffset:132;animation:FJraDLmA_draw 3000ms ease-out 0ms forwards;}.FJraDLmA_14{stroke-dasharray:146 148;stroke-dashoffset:147;animation:FJraDLmA_draw 3000ms ease-out 0ms forwards;}.FJraDLmA_15{stroke-dasharray:153 155;stroke-dashoffset:154;animation:FJraDLmA_draw 3000ms ease-out 0ms forwards;}.FJraDLmA_16{stroke-dasharray:145 147;stroke-dashoffset:146;animation:FJraDLmA_draw 3000ms ease-out 0ms forwards;}.FJraDLmA_17{stroke-dasharray:152 154;stroke-dashoffset:153;animation:FJraDLmA_draw 3000ms ease-out 0ms forwards;}.FJraDLmA_18{stroke-dasharray:153 155;stroke-dashoffset:154;animation:FJraDLmA_draw 3000ms ease-out 0ms forwards;}.FJraDLmA_19{stroke-dasharray:315 317;stroke-dashoffset:316;animation:FJraDLmA_draw 3000ms ease-out 0ms forwards;}.FJraDLmA_20{stroke-dasharray:308 310;stroke-dashoffset:309;animation:FJraDLmA_draw 3000ms ease-out 0ms forwards;}.FJraDLmA_21{stroke-dasharray:862 864;stroke-dashoffset:863;animation:FJraDLmA_draw 3000ms ease-out 0ms forwards;}.FJraDLmA_22{stroke-dasharray:99 101;stroke-dashoffset:100;animation:FJraDLmA_draw 3000ms ease-out 0ms forwards;}.FJraDLmA_23{stroke-dasharray:163 165;stroke-dashoffset:164;animation:FJraDLmA_draw 3000ms ease-out 0ms forwards;}.FJraDLmA_24{stroke-dasharray:145 147;stroke-dashoffset:146;animation:FJraDLmA_draw 3000ms ease-out 0ms forwards;}.FJraDLmA_25{stroke-dasharray:177 179;stroke-dashoffset:178;animation:FJraDLmA_draw 3000ms ease-out 0ms forwards;}.FJraDLmA_26{stroke-dasharray:152 154;stroke-dashoffset:153;animation:FJraDLmA_draw 3000ms ease-out 0ms forwards;}.FJraDLmA_27{stroke-dasharray:145 147;stroke-dashoffset:146;animation:FJraDLmA_draw 3000ms ease-out 0ms forwards;}.FJraDLmA_28{stroke-dasharray:131 133;stroke-dashoffset:132;animation:FJraDLmA_draw 3000ms ease-out 0ms forwards;}.FJraDLmA_29{stroke-dasharray:99 101;stroke-dashoffset:100;animation:FJraDLmA_draw 3000ms ease-out 0ms forwards;}.FJraDLmA_30{stroke-dasharray:62 64;stroke-dashoffset:63;animation:FJraDLmA_draw 3000ms ease-out 0ms forwards;}.FJraDLmA_31{stroke-dasharray:171 173;stroke-dashoffset:172;animation:FJraDLmA_draw 3000ms ease-out 0ms forwards;}.FJraDLmA_32{stroke-dasharray:177 179;stroke-dashoffset:178;animation:FJraDLmA_draw 3000ms ease-out 0ms forwards;}.FJraDLmA_33{stroke-dasharray:152 154;stroke-dashoffset:153;animation:FJraDLmA_draw 3000ms ease-out 0ms forwards;}.FJraDLmA_34{stroke-dasharray:153 155;stroke-dashoffset:154;animation:FJraDLmA_draw 3000ms ease-out 0ms forwards;}.FJraDLmA_35{stroke-dasharray:145 147;stroke-dashoffset:146;animation:FJraDLmA_draw 3000ms ease-out 0ms forwards;}.FJraDLmA_36{stroke-dasharray:152 154;stroke-dashoffset:153;animation:FJraDLmA_draw 3000ms ease-out 0ms forwards;}.FJraDLmA_37{stroke-dasharray:153 155;stroke-dashoffset:154;animation:FJraDLmA_draw 3000ms ease-out 0ms forwards;}@keyframes FJraDLmA_draw{100%{stroke-dashoffset:0;}}@keyframes FJraDLmA_fade{0%{stroke-opacity:1;}94.44444444444444%{stroke-opacity:1;}100%{stroke-opacity:0;}}</style></svg>
